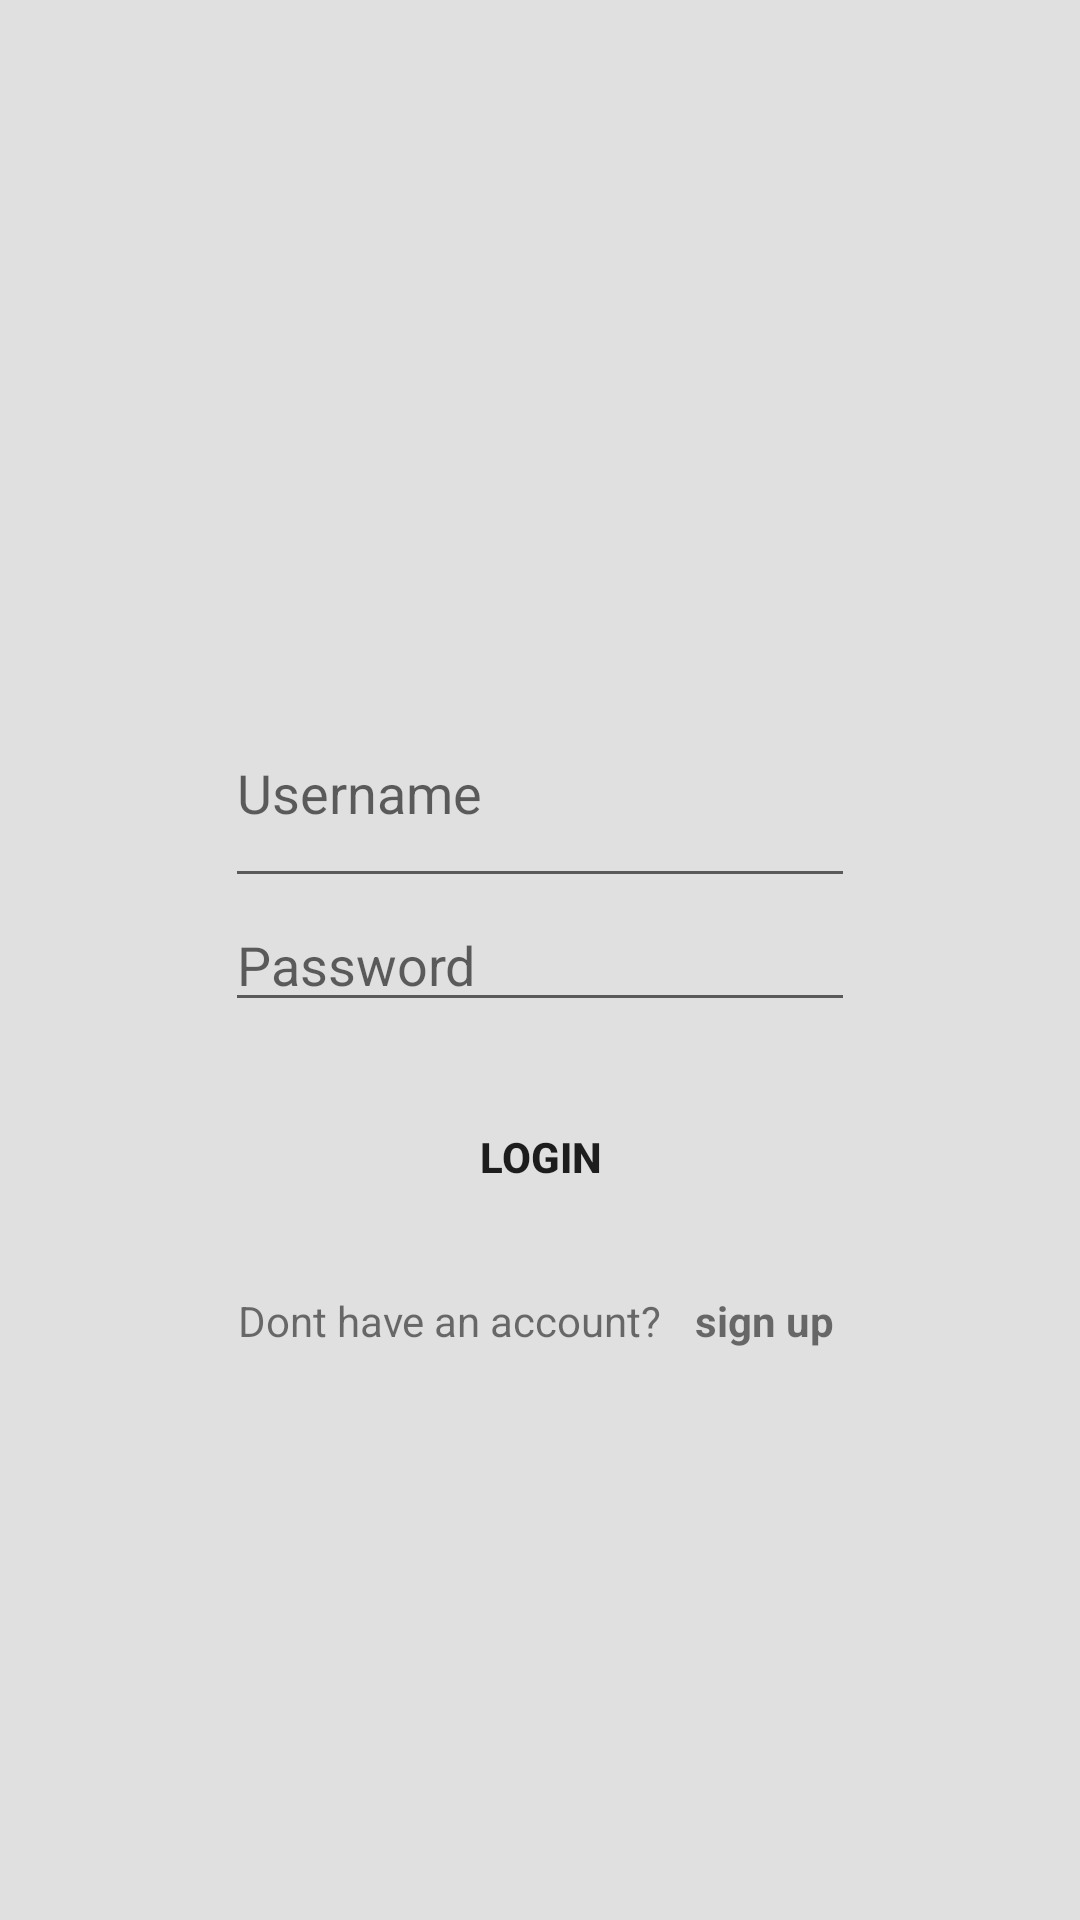

The Android layout XML behind this screen, and the referenced resources:
<!-- AndroidManifest.xml: application theme AppTheme -->
<!-- res/layout/login.xml -->
<?xml version="1.0" encoding="utf-8"?>
<RelativeLayout xmlns:android="http://schemas.android.com/apk/res/android"
    xmlns:tools="http://schemas.android.com/tools"
    android:orientation="vertical" android:layout_width="match_parent"
    android:background="#E0E0E0"
    android:layout_height="match_parent">

    <EditText
        android:id="@+id/email-login"
        android:layout_width="wrap_content"
        android:layout_height="73dp"
        android:layout_above="@id/password-login"
        android:layout_centerInParent="true"
        android:layout_x="89dp"
        android:layout_y="247dp"
        android:hint="Username"
        android:ems="10"
        android:inputType="textEmailAddress"
        android:backgroundTint="@color/green"
        tools:layout_editor_absoluteX="106dp"
        tools:layout_editor_absoluteY="252dp" />

    <EditText
        android:id="@+id/password-login"
        android:layout_centerInParent="true"
        android:layout_width="wrap_content"
        android:layout_height="wrap_content"
        android:layout_x="88dp"
        android:backgroundTint="@color/green"
        android:layout_y="318dp"
        android:hint="Password"
        android:ems="10"
        android:inputType="textPassword"
        tools:layout_editor_absoluteX="86dp"
        tools:layout_editor_absoluteY="276dp" />

    <Button
        android:id="@+id/login-btn"
        android:layout_margin="20dp"
        android:layout_width="200dp"
        android:layout_height="50dp"
        android:layout_centerInParent="true"
        android:background="@drawable/rounded_btn"
        android:layout_below="@id/password-login"
        android:text="Login"
        android:textStyle="bold"
        />

    <TextView
        android:id="@+id/text-singup"
        android:layout_width="wrap_content"
        android:paddingRight="60dp"
        android:layout_height="wrap_content"
        android:layout_centerInParent="true"
        android:layout_below="@id/login-btn"
        android:text="Dont have an account?" />

    <TextView
        android:id="@+id/singup"
        android:layout_width="wrap_content"
        android:layout_height="wrap_content"
        android:clickable="true"
        android:autoLink="all"
        android:textColor="@color/green"
        android:textStyle="bold"
        android:layout_centerInParent="true"
        android:layout_below="@id/login-btn"
        android:paddingLeft="150dp"
         />
    <TextView
        android:id="@+id/singup_tv"
        android:layout_width="wrap_content"
        android:layout_height="wrap_content"
        android:clickable="true"
        android:textColor="@color/green"
        android:textStyle="bold"
        android:layout_centerInParent="true"
        android:layout_below="@id/login-btn"
        android:paddingLeft="150dp"
        android:text="sign up" />

</RelativeLayout>
<!-- resources referenced by this layout -->
<resources>
  <!-- drawable rounded_btn (drawable-v24) -->
  <?xml version="1.0" encoding="utf-8"?>
  <shape xmlns:android="http://schemas.android.com/apk/res/android"
      android:shape="rectangle">
  
  
  <solid android:color="@color/green"/>.
  <corners android:radius="150dp"/>
  
  </shape>
  <style name="AppTheme" parent="Theme.AppCompat.Light.DarkActionBar">
          
          <item name="colorPrimary">@color/red</item>
          <item name="colorPrimaryDark">@color/colorPrimaryDark</item>
          <item name="colorAccent">@color/colorAccent</item>
      </style>
  <!-- not gathered from this repository: default colours our renderer supplied (Android Studio template values) -->
  <color name="colorPrimaryDark">#FF3700B3</color>
  <color name="colorAccent">#FF03DAC5</color>
</resources>
